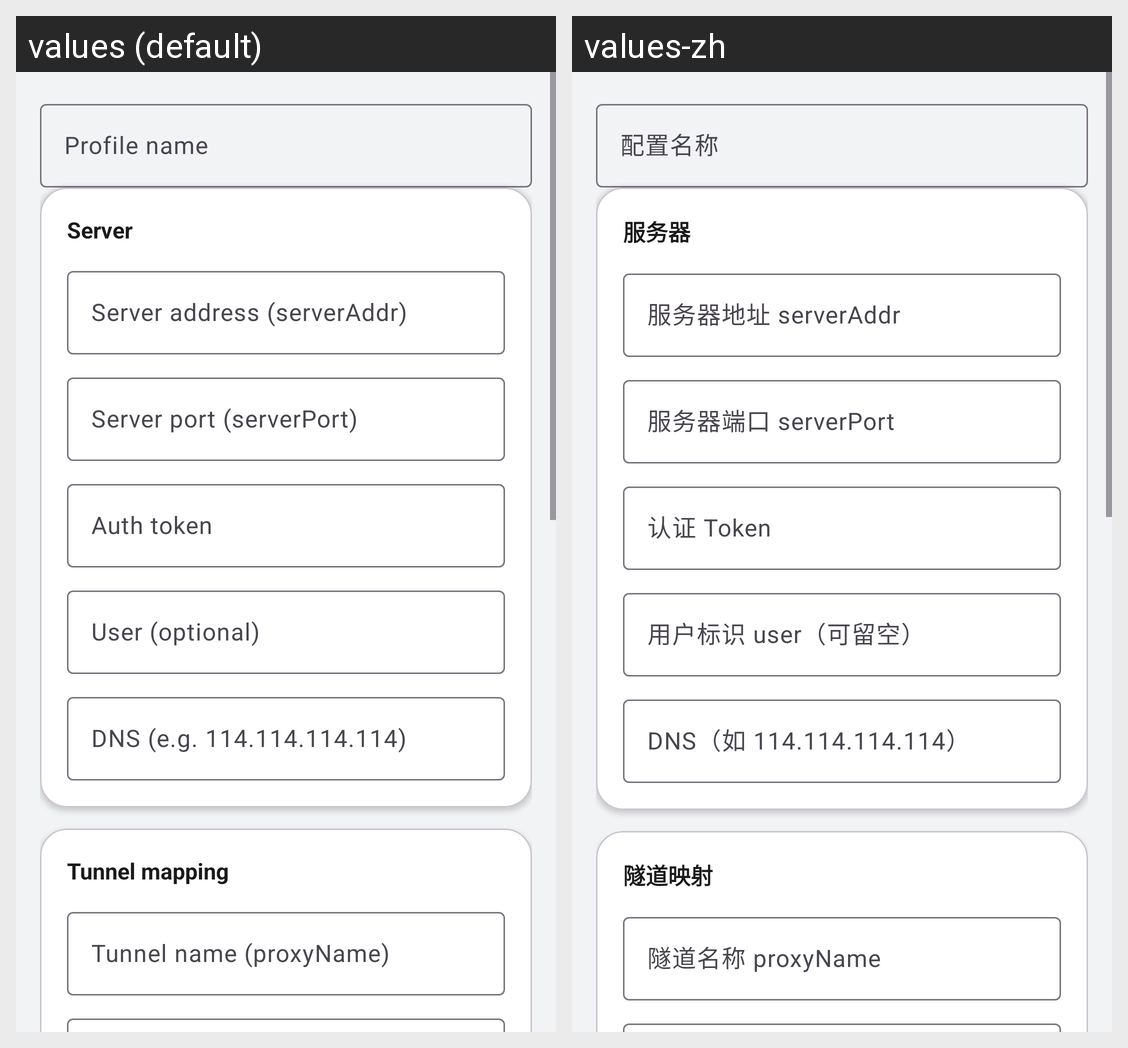

The Android screen above is rendered under two locales of the same app. Produce the string resources it draws, with the default and per-locale values.
Android screen res/layout/page_config.xml rendered under 2 locales, left to right: values (default), values-zh. Device: Nexus 5 (rendered at 1080×1920; each locale shown at half size, 540×960, under a caption strip naming it); theme Theme.FrpcOnDemand.
Strings drawn on this screen, with the default value and each locale's value (text and hints the layout hard-codes, and strings that could not be matched under every locale, appear in the picture but are not listed):

hint_profile_name
  values: Profile name
  values-zh: 配置名称

card_server
  values: Server
  values-zh: 服务器

hint_server_addr
  values: Server address (serverAddr)
  values-zh: 服务器地址 serverAddr

hint_server_port
  values: Server port (serverPort)
  values-zh: 服务器端口 serverPort

hint_token
  values: Auth token
  values-zh: 认证 Token

hint_user
  values: User (optional)
  values-zh: 用户标识 user（可留空）

hint_dns
  values: DNS (e.g. 114.114.114.114)
  values-zh: DNS（如 114.114.114.114）

card_tunnel
  values: Tunnel mapping
  values-zh: 隧道映射

hint_proxy_name
  values: Tunnel name (proxyName)
  values-zh: 隧道名称 proxyName
